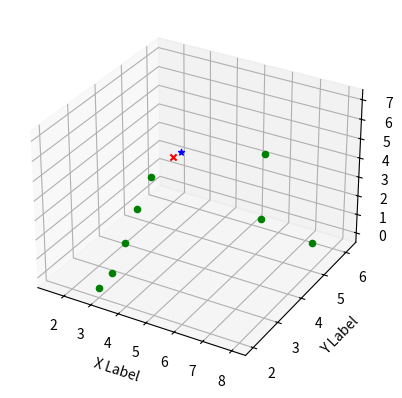

Recreate this plot in Python.
import math
import random
import numpy as np
import matplotlib.pyplot as plt
from mpl_toolkits.mplot3d import Axes3D

def distance(A, B):
    sqSum = 0
    for i in range(0, len(A)):
        sqSum += (A[i] - B[i])**2
    return sqSum**(0.5)

###
def AssignCluster(points, clusters):
    cp = []
    for p in points:
        min = 0
        for i in range(0, len(clusters)):
            if distance(p, clusters[i]) < distance(p, clusters[min]):
                min = i
        cp.append(min)
    return cp

### points[(x,y),...], initial_state[(x,y),...]
def SimulatedAnnealing(max_iter, initial_temperature, alpha, final_temperature, initial_state, points):
    t = initial_temperature
    current_state = initial_state[:]
    
    while(t >= final_temperature):
        for i in range(1, max_iter):
            next_state = perturb(current_state[:])
            energy_delta = value(next_state,points) - value(current_state,points)
            if ((energy_delta < 0) or (math.exp( -energy_delta / t) >= random.randint(0,10))):
                current_state = next_state
        t = alpha * t
    return current_state

def perturb(state):
    
    c = random.randint(0, len(state) - 1)
    d = 0.1
    G = np.random.normal()

    #for i in range(0, len(state[c])):
    #state[c] = (state[c][0] + d*G, state[c][1] + d*G)   
    state[c] = [x + d*G for x in state[c]]

    return state

def value(state, points):
    cp = AssignCluster(points, state)
    sum=0
    for i in range(0, len(points)):
        sum += distance(points[i], state[cp[i]])**2
    return sum


def test1():
    initial_state = [(2,6), (6,6), (9,3)]
    points = [(3,2), (3.5,2), (3.5, 2.5), (4,3), (7,4), (7.5,3.5), (8,5), (1.5,5)]

    final_state = SimulatedAnnealing(340, 100, 0.95, 0.0001, initial_state, points)

    cp = AssignCluster(points, final_state)
    print(cp)

    plt.plot(initial_state[0][0], initial_state[0][1], 'bx')
    plt.plot(initial_state[1][0], initial_state[1][1], 'gx')
    plt.plot(initial_state[2][0], initial_state[2][1], 'rx')

    plt.plot(final_state[0][0], final_state[0][1], 'b*')
    plt.plot(final_state[1][0], final_state[1][1], 'g*')
    plt.plot(final_state[2][0], final_state[2][1], 'r*')
    for i in range(0, len(cp)):
        if cp[i] == 0:
            plt.plot(points[i][0], points[i][1], 'bo')
        elif cp[i] == 1:
            plt.plot(points[i][0], points[i][1], 'go')
        else:
            plt.plot(points[i][0], points[i][1], 'ro')
    plt.show()

def test2():
    #initial_state = [(2,6), (6,6), (9,3)]
    initial_state = [(2,6,2)]
    points = [(3,2, 0), (3.5,2, 1), (3.5, 2.5, 2), (4,3, 5), (7,4, 3), (7.5,3.5, 7), (8,5, 1), (1.5,5,0)]
    
    final_state = SimulatedAnnealing(40, 100, 0.95, 0.0001, initial_state, points)
    cp = AssignCluster(points, final_state)

    fig = plt.figure()
    ax = fig.add_subplot(111, projection='3d')
    
    ax.scatter(final_state[0][0], final_state[0][1], final_state[0][2], c='blue', marker='*')
    ax.scatter(initial_state[0][0], initial_state[0][1], initial_state[0][2], c='red', marker='x')

    for i in range(0, len(points)):
        ax.scatter(points[i][0], points[i][1], points[i][2], c='green')
    ax.set_xlabel('X Label')
    ax.set_ylabel('Y Label')
    ax.set_zlabel('Z Label')
    plt.show()



#test1()
test2()